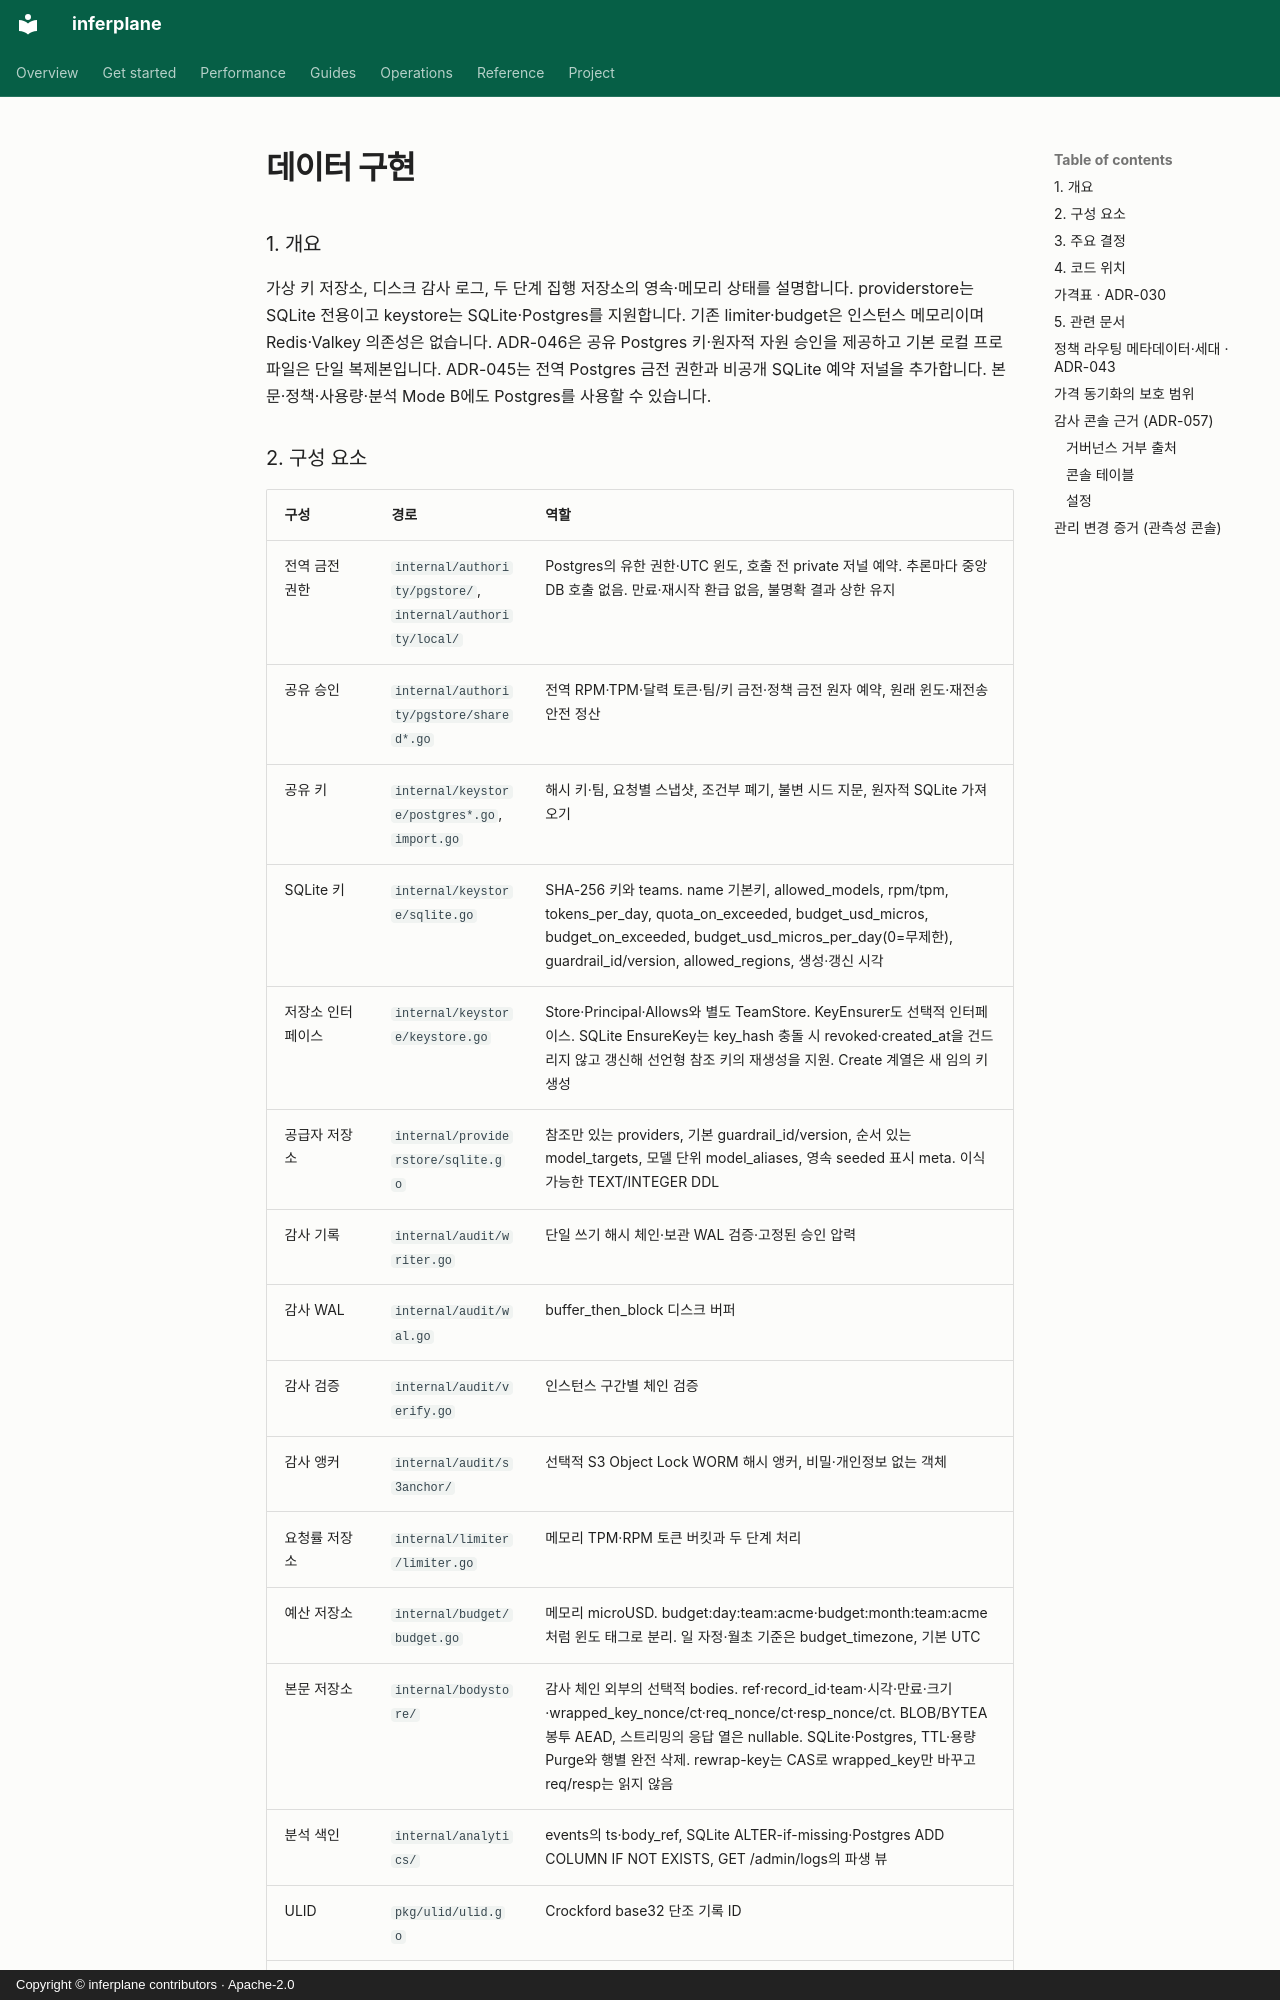

repository: inferplane/inferplane · page: reference/data.ko/index.html · generator: mkdocs · copyright: Copyright © inferplane contributors · Apache-2.0

---
translation_source: reference/data.md
translation_source_sha256: 85c4477fa1238d108cfac2de6a96cd2a963e0673b107afb834a1304c578bcf00
---

# 데이터 구현 {#data}

### 1. 개요 {#1-overview}

가상 키 저장소, 디스크 감사 로그, 두 단계 집행 저장소의 영속·메모리 상태를 설명합니다. providerstore는 SQLite 전용이고 keystore는 SQLite·Postgres를 지원합니다. 기존 limiter·budget은 인스턴스 메모리이며 Redis·Valkey 의존성은 없습니다. ADR-046은 공유 Postgres 키·원자적 자원 승인을 제공하고 기본 로컬 프로파일은 단일 복제본입니다. ADR-045는 전역 Postgres 금전 권한과 비공개 SQLite 예약 저널을 추가합니다. 본문·정책·사용량·분석 Mode B에도 Postgres를 사용할 수 있습니다.

### 2. 구성 요소 {#2-components}

| 구성 | 경로 | 역할 |
| --- | --- | --- |
| 전역 금전 권한 | `internal/authority/pgstore/`, `internal/authority/local/` | Postgres의 유한 권한·UTC 윈도, 호출 전 private 저널 예약. 추론마다 중앙 DB 호출 없음. 만료·재시작 환급 없음, 불명확 결과 상한 유지 |
| 공유 승인 | `internal/authority/pgstore/shared*.go` | 전역 RPM·TPM·달력 토큰·팀/키 금전·정책 금전 원자 예약, 원래 윈도·재전송 안전 정산 |
| 공유 키 | `internal/keystore/postgres*.go`, `import.go` | 해시 키·팀, 요청별 스냅샷, 조건부 폐기, 불변 시드 지문, 원자적 SQLite 가져오기 |
| SQLite 키 | `internal/keystore/sqlite.go` | SHA-256 키와 teams. name 기본키, allowed_models, rpm/tpm, tokens_per_day, quota_on_exceeded, budget_usd_micros, budget_on_exceeded, budget_usd_micros_per_day(0=무제한), guardrail_id/version, allowed_regions, 생성·갱신 시각 |
| 저장소 인터페이스 | `internal/keystore/keystore.go` | Store·Principal·Allows와 별도 TeamStore. KeyEnsurer도 선택적 인터페이스. SQLite EnsureKey는 key_hash 충돌 시 revoked·created_at을 건드리지 않고 갱신해 선언형 참조 키의 재생성을 지원. Create 계열은 새 임의 키 생성 |
| 공급자 저장소 | `internal/providerstore/sqlite.go` | 참조만 있는 providers, 기본 guardrail_id/version, 순서 있는 model_targets, 모델 단위 model_aliases, 영속 seeded 표시 meta. 이식 가능한 TEXT/INTEGER DDL |
| 감사 기록 | `internal/audit/writer.go` | 단일 쓰기 해시 체인·보관 WAL 검증·고정된 승인 압력 |
| 감사 WAL | `internal/audit/wal.go` | buffer_then_block 디스크 버퍼 |
| 감사 검증 | `internal/audit/verify.go` | 인스턴스 구간별 체인 검증 |
| 감사 앵커 | `internal/audit/s3anchor/` | 선택적 S3 Object Lock WORM 해시 앵커, 비밀·개인정보 없는 객체 |
| 요청률 저장소 | `internal/limiter/limiter.go` | 메모리 TPM·RPM 토큰 버킷과 두 단계 처리 |
| 예산 저장소 | `internal/budget/budget.go` | 메모리 microUSD. budget:day:team:acme·budget:month:team:acme처럼 윈도 태그로 분리. 일 자정·월초 기준은 budget_timezone, 기본 UTC |
| 본문 저장소 | `internal/bodystore/` | 감사 체인 외부의 선택적 bodies. ref·record_id·team·시각·만료·크기·wrapped_key_nonce/ct·req_nonce/ct·resp_nonce/ct. BLOB/BYTEA 봉투 AEAD, 스트리밍의 응답 열은 nullable. SQLite·Postgres, TTL·용량 Purge와 행별 완전 삭제. rewrap-key는 CAS로 wrapped_key만 바꾸고 req/resp는 읽지 않음 |
| 분석 색인 | `internal/analytics/` | events의 ts·body_ref, SQLite ALTER-if-missing·Postgres ADD COLUMN IF NOT EXISTS, GET /admin/logs의 파생 뷰 |
| ULID | `pkg/ulid/ulid.go` | Crockford base32 단조 기록 ID |
| 사용량 저장소 | `internal/telemetry/` | UsageBatch·Entry 정수 비용·별도 5m/1h·해석 모델. 중복 키·NUL·1e15 초과·잘못된 윈도 거부. MemoryAggregator는 24시간·잠금 스냅샷. Postgres의 usage_windows 기본키는 dataplane/window_start/team/user/model, 윈도 색인, 지연 연결·advisory lock 847003 마이그레이션·배치 교체. 오류에 DSN 없음. DurableAggregator는 PG 커밋→메모리→ack, 조회는 PG 우선·메모리 대체에 degraded |

팀 가드레일·리전·일 예산 열은 ALTER 마이그레이션입니다. 팀 테이블은 ADR-016에서 새로 생성되었고 기존 금전 열은 CREATE TABLE에 포함되었습니다. 일 예산은 첫 예산 관련 ALTER입니다. ensureSchema는 keys·teams의 기존 열 조회와 마이그레이션 함수를 공유합니다. 공급자 가드레일 열은 auth_header와 같은 ALTER 방식이고 model_aliases는 새 테이블입니다.
